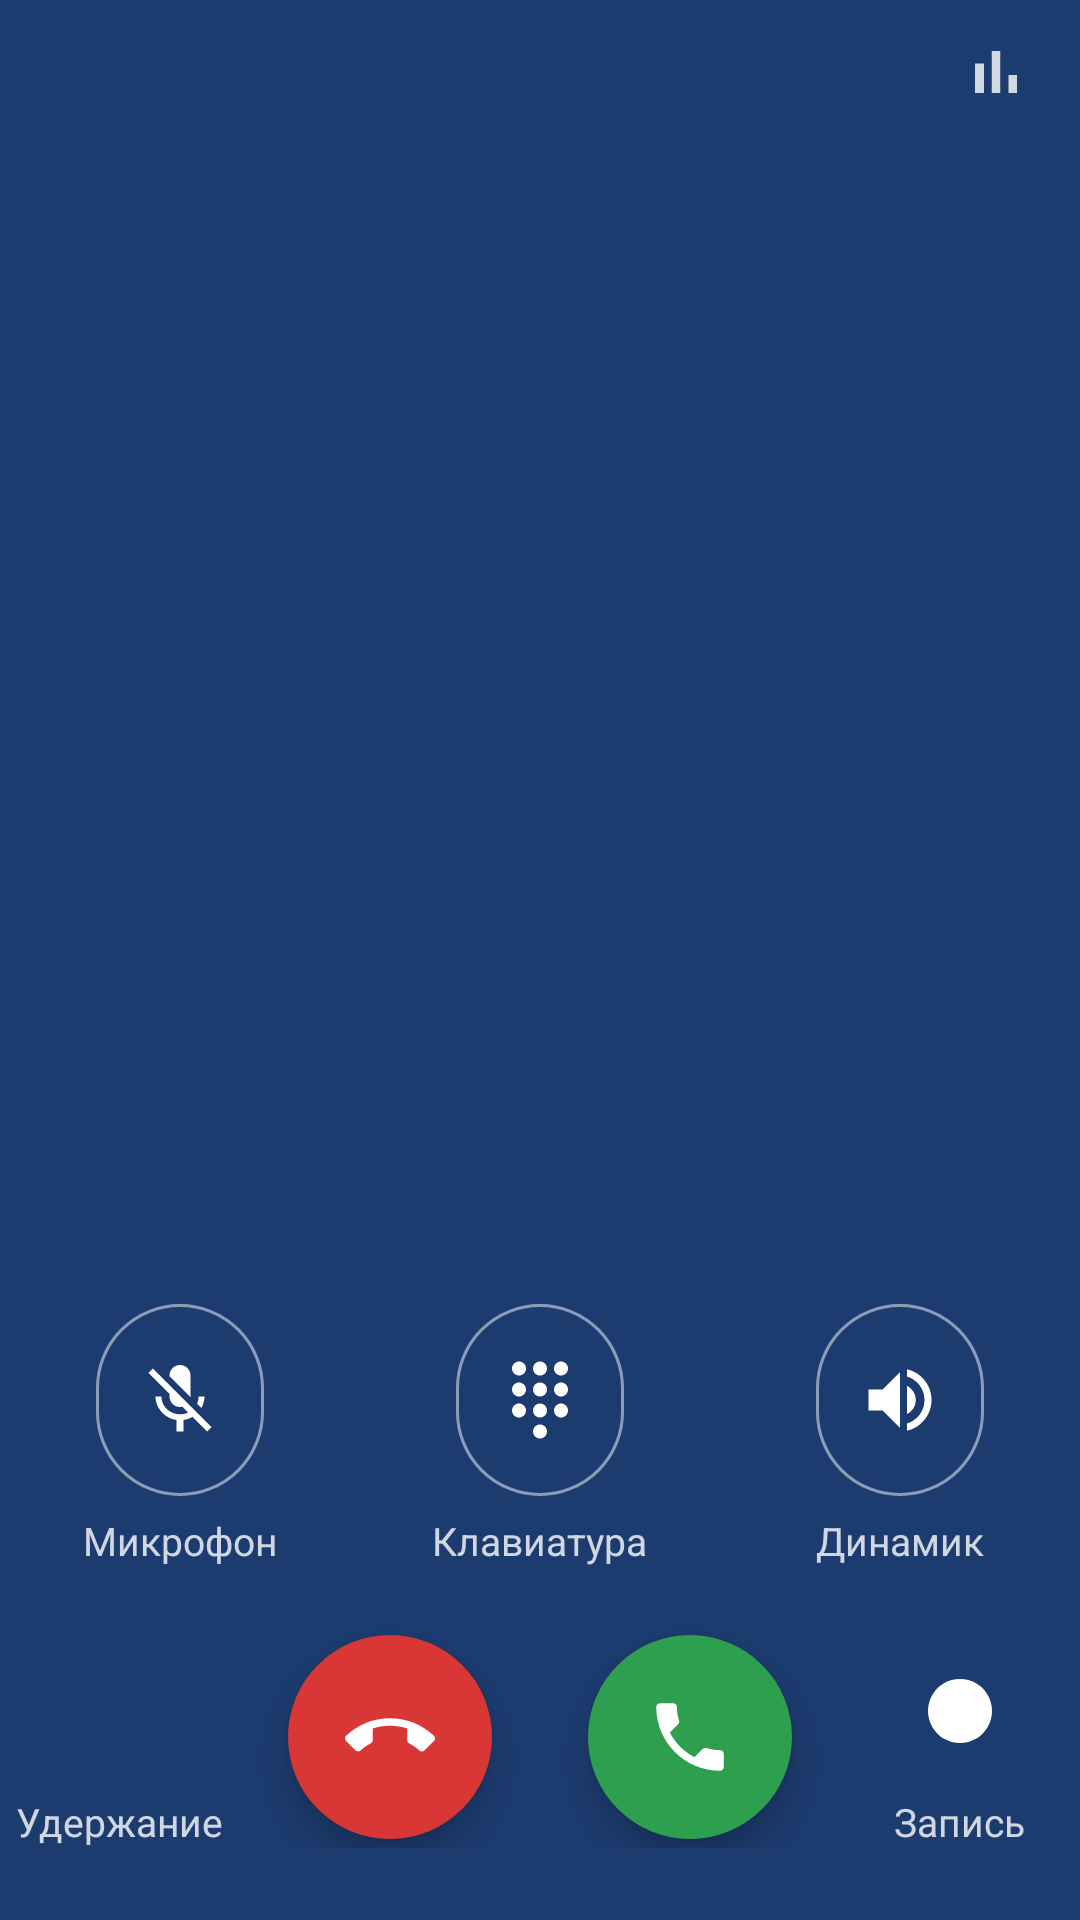

Layout XML and referenced resources for this Android screen:
<!-- AndroidManifest.xml: application theme Theme.IaxPhone -->
<!-- res/layout/call_panel.xml -->
<?xml version="1.0" encoding="utf-8"?>
<LinearLayout xmlns:android="http://schemas.android.com/apk/res/android"
    xmlns:app="http://schemas.android.com/apk/res-auto"
    android:layout_width="match_parent"
    android:layout_height="match_parent"
    android:background="@color/call_bg"
    android:clickable="true"
    android:focusable="true"
    android:orientation="vertical">

    
    <FrameLayout
        android:layout_width="match_parent"
        android:layout_height="48dp">

        <ImageButton
            android:id="@+id/volume"
            android:layout_width="48dp"
            android:layout_height="48dp"
            android:layout_gravity="start"
            android:layout_marginStart="4dp"
            android:background="?attr/selectableItemBackgroundBorderless"
            android:contentDescription="@string/volume"
            android:src="@drawable/ic_tune"
            app:tint="#CCFFFFFF" />

        <TextView
            android:id="@+id/recIndicator"
            android:layout_width="wrap_content"
            android:layout_height="wrap_content"
            android:layout_gravity="center"
            android:drawablePadding="6dp"
            android:gravity="center_vertical"
            android:textColor="@android:color/white"
            android:textSize="14sp"
            android:visibility="gone"
            app:drawableStartCompat="@drawable/ic_record"
            app:drawableTint="@color/red" />

        <ImageButton
            android:id="@+id/stats"
            android:layout_width="48dp"
            android:layout_height="48dp"
            android:layout_gravity="end"
            android:layout_marginEnd="4dp"
            android:background="?attr/selectableItemBackgroundBorderless"
            android:contentDescription="@string/stats"
            android:src="@drawable/ic_stats"
            app:tint="#CCFFFFFF" />
    </FrameLayout>

    <TextView
        android:id="@+id/callName"
        android:layout_width="match_parent"
        android:layout_height="wrap_content"
        android:ellipsize="end"
        android:gravity="center"
        android:maxLines="2"
        android:paddingStart="24dp"
        android:paddingEnd="24dp"
        android:textColor="@android:color/white"
        android:textSize="30sp" />

    <TextView
        android:id="@+id/callNumber"
        android:layout_width="match_parent"
        android:layout_height="wrap_content"
        android:layout_marginTop="4dp"
        android:gravity="center"
        android:textColor="#B3FFFFFF"
        android:textSize="16sp" />

    <TextView
        android:id="@+id/callStatus"
        android:layout_width="match_parent"
        android:layout_height="wrap_content"
        android:layout_marginTop="12dp"
        android:gravity="center"
        android:textColor="@android:color/white"
        android:textSize="17sp" />

    <TextView
        android:id="@+id/dtmfSent"
        android:layout_width="match_parent"
        android:layout_height="wrap_content"
        android:layout_marginTop="4dp"
        android:gravity="center"
        android:letterSpacing="0.1"
        android:minHeight="28dp"
        android:textColor="@android:color/white"
        android:textSize="22sp" />

    
    <FrameLayout
        android:id="@+id/keypadArea"
        android:layout_width="match_parent"
        android:layout_height="0dp"
        android:layout_weight="1">

        <include
            android:id="@+id/callKeypad"
            layout="@layout/keypad"
            android:layout_width="360dp"
            android:layout_height="wrap_content"
            android:layout_gravity="bottom|center_horizontal"
            android:visibility="gone" />
    </FrameLayout>

    
    <LinearLayout
        android:id="@+id/inCallControls"
        android:layout_width="match_parent"
        android:layout_height="wrap_content"
        android:layout_marginTop="8dp"
        android:layout_marginBottom="20dp"
        android:orientation="horizontal">

        <LinearLayout style="@style/CallControlCell">
            <com.google.android.material.button.MaterialButton
                android:id="@+id/mute"
                style="@style/CallControl"
                android:checkable="true"
                android:contentDescription="@string/mute"
                app:icon="@drawable/ic_mic_off" />
            <TextView style="@style/CallControlLabel" android:text="@string/mute" />
        </LinearLayout>

        <LinearLayout style="@style/CallControlCell">
            <com.google.android.material.button.MaterialButton
                android:id="@+id/keypadToggle"
                style="@style/CallControl"
                android:checkable="true"
                android:contentDescription="@string/keypad"
                app:icon="@drawable/ic_dialpad" />
            <TextView style="@style/CallControlLabel" android:text="@string/keypad" />
        </LinearLayout>

        <LinearLayout style="@style/CallControlCell">
            <com.google.android.material.button.MaterialButton
                android:id="@+id/speaker"
                style="@style/CallControl"
                android:checkable="true"
                android:contentDescription="@string/speaker"
                app:icon="@drawable/ic_speaker" />
            <TextView style="@style/CallControlLabel" android:text="@string/speaker" />
        </LinearLayout>
    </LinearLayout>

    
    <LinearLayout
        android:layout_width="match_parent"
        android:layout_height="wrap_content"
        android:layout_marginBottom="24dp"
        android:gravity="center_vertical"
        android:minHeight="72dp"
        android:orientation="horizontal">

        <LinearLayout
            android:id="@+id/holdCell"
            style="@style/CallControlCell">
            <com.google.android.material.button.MaterialButton
                android:id="@+id/hold"
                style="@style/CallActionPlain"
                android:contentDescription="@string/hold"
                app:icon="@drawable/ic_pause"
                app:iconTint="@color/call_hold_fg" />
            <TextView
                android:id="@+id/holdLabel"
                style="@style/CallControlLabel"
                android:layout_marginTop="0dp"
                android:text="@string/hold" />
        </LinearLayout>

        <com.google.android.material.floatingactionbutton.FloatingActionButton
            android:id="@+id/hangup"
            android:layout_width="wrap_content"
            android:layout_height="wrap_content"
            android:layout_marginStart="16dp"
            android:layout_marginEnd="16dp"
            android:contentDescription="@string/hangup"
            android:src="@drawable/ic_call_end"
            app:backgroundTint="@color/red"
            app:fabCustomSize="68dp"
            app:maxImageSize="30dp"
            app:shapeAppearanceOverlay="@style/ShapeAppearance.Material3.Corner.Full"
            app:tint="@android:color/white" />

        <com.google.android.material.floatingactionbutton.FloatingActionButton
            android:id="@+id/answer"
            android:layout_width="wrap_content"
            android:layout_height="wrap_content"
            android:layout_marginStart="16dp"
            android:layout_marginEnd="16dp"
            android:contentDescription="@string/answer"
            android:src="@drawable/ic_call"
            app:backgroundTint="@color/green"
            app:fabCustomSize="68dp"
            app:maxImageSize="30dp"
            app:shapeAppearanceOverlay="@style/ShapeAppearance.Material3.Corner.Full"
            app:tint="@android:color/white" />

        <LinearLayout
            android:id="@+id/recordCell"
            style="@style/CallControlCell">
            <com.google.android.material.button.MaterialButton
                android:id="@+id/record"
                style="@style/CallActionPlain"
                android:contentDescription="@string/record"
                app:icon="@drawable/ic_record"
                app:iconTint="@color/call_record_fg" />
            <TextView
                android:id="@+id/recordLabel"
                style="@style/CallControlLabel"
                android:layout_marginTop="0dp"
                android:text="@string/record" />
        </LinearLayout>
    </LinearLayout>
</LinearLayout>
<!-- res/layout/keypad.xml (included above) -->
<?xml version="1.0" encoding="utf-8"?>
<GridLayout xmlns:android="http://schemas.android.com/apk/res/android"
    android:layout_width="match_parent"
    android:layout_height="wrap_content"
    android:columnCount="3"
    android:paddingStart="32dp"
    android:paddingEnd="32dp"
    android:useDefaultMargins="false">

    <com.google.android.material.button.MaterialButton android:id="@+id/k1" style="@style/DialKey" android:text="1" />
    <com.google.android.material.button.MaterialButton android:id="@+id/k2" style="@style/DialKey" android:text="2" />
    <com.google.android.material.button.MaterialButton android:id="@+id/k3" style="@style/DialKey" android:text="3" />
    <com.google.android.material.button.MaterialButton android:id="@+id/k4" style="@style/DialKey" android:text="4" />
    <com.google.android.material.button.MaterialButton android:id="@+id/k5" style="@style/DialKey" android:text="5" />
    <com.google.android.material.button.MaterialButton android:id="@+id/k6" style="@style/DialKey" android:text="6" />
    <com.google.android.material.button.MaterialButton android:id="@+id/k7" style="@style/DialKey" android:text="7" />
    <com.google.android.material.button.MaterialButton android:id="@+id/k8" style="@style/DialKey" android:text="8" />
    <com.google.android.material.button.MaterialButton android:id="@+id/k9" style="@style/DialKey" android:text="9" />
    <com.google.android.material.button.MaterialButton android:id="@+id/kStar" style="@style/DialKey" android:text="*" />
    <com.google.android.material.button.MaterialButton android:id="@+id/k0" style="@style/DialKey" android:text="0" />
    <com.google.android.material.button.MaterialButton android:id="@+id/kHash" style="@style/DialKey" android:text="#" />
</GridLayout>
<!-- resources referenced by this layout -->
<resources>
  <color name="call_bg">#1C3B6E</color>
  <color name="green">#2E9E4F</color>
  <color name="red">#D93636</color>
  <!-- drawable ic_call (drawable) -->
  <vector xmlns:android="http://schemas.android.com/apk/res/android"
      android:width="24dp" android:height="24dp" android:viewportWidth="24" android:viewportHeight="24"
      android:tint="?attr/colorControlNormal">
      <path android:fillColor="@android:color/white"
          android:pathData="M6.62,10.79c1.44,2.83 3.76,5.14 6.59,6.59l2.2,-2.2c0.27,-0.27 0.67,-0.36 1.02,-0.24 1.12,0.37 2.33,0.57 3.57,0.57 0.55,0 1,0.45 1,1V20c0,0.55 -0.45,1 -1,1 -9.39,0 -17,-7.61 -17,-17 0,-0.55 0.45,-1 1,-1h3.5c0.55,0 1,0.45 1,1 0,1.25 0.2,2.45 0.57,3.57 0.11,0.35 0.03,0.74 -0.25,1.02l-2.2,2.2z" />
  </vector>
  <!-- drawable ic_record (drawable) -->
  <vector xmlns:android="http://schemas.android.com/apk/res/android"
      android:width="24dp" android:height="24dp" android:viewportWidth="24" android:viewportHeight="24"
      android:tint="?attr/colorControlNormal">
      <path android:fillColor="@android:color/white"
          android:pathData="M12,4a8,8 0 1,0 0.001,0z" />
  </vector>
  <!-- drawable ic_speaker (drawable) -->
  <vector xmlns:android="http://schemas.android.com/apk/res/android"
      android:width="24dp" android:height="24dp" android:viewportWidth="24" android:viewportHeight="24"
      android:tint="?attr/colorControlNormal">
      <path android:fillColor="@android:color/white"
          android:pathData="M3,9v6h4l5,5V4L7,9H3zM16.5,12c0,-1.77 -1.02,-3.29 -2.5,-4.03v8.05c1.48,-0.73 2.5,-2.25 2.5,-4.02zM14,3.23v2.06c2.89,0.86 5,3.54 5,6.71s-2.11,5.85 -5,6.71v2.06c4.01,-0.91 7,-4.49 7,-8.77s-2.99,-7.86 -7,-8.77z" />
  </vector>
  <!-- drawable ic_stats (drawable) -->
  <vector xmlns:android="http://schemas.android.com/apk/res/android"
      android:width="24dp" android:height="24dp" android:viewportWidth="24" android:viewportHeight="24"
      android:tint="?attr/colorControlNormal">
      <path android:fillColor="@android:color/white"
          android:pathData="M5,9.2h3V19H5zM10.6,5h2.8v14h-2.8zM16.2,13H19v6h-2.8z" />
  </vector>
  <string name="answer">Ответить</string>
  <string name="hangup">Завершить</string>
  <string name="hold">Удержание</string>
  <string name="keypad">Клавиатура</string>
  <string name="mute">Микрофон</string>
  <string name="record">Запись</string>
  <string name="speaker">Динамик</string>
  <string name="stats">Статистика</string>
  <string name="volume">Громкость</string>
  <style name="CallControlCell">
          <item name="android:layout_width">0dp</item>
          <item name="android:layout_height">wrap_content</item>
          <item name="android:layout_weight">1</item>
          <item name="android:gravity">center_horizontal</item>
          <item name="android:orientation">vertical</item>
      </style>
  <style name="CallControlLabel">
          <item name="android:layout_width">wrap_content</item>
          <item name="android:layout_height">wrap_content</item>
          <item name="android:layout_marginTop">6dp</item>
          <item name="android:textColor">#CCFFFFFF</item>
          <item name="android:textSize">13sp</item>
      </style>
  <style name="Theme.IaxPhone" parent="Theme.Material3.DayNight.NoActionBar">
          <item name="colorPrimary">@color/top_bar_primary</item>
          <item name="colorOnPrimary">@color/on_primary</item>
          <item name="colorSecondaryContainer">@color/key_bg</item>
          <item name="android:windowBackground">@color/page_bg</item>
      </style>
  <color name="key_text">#1B1F27</color>
  <color name="key_bg">#FFFFFF</color>
  <color name="divider">#E2E6EE</color>
  <color name="top_bar_primary">#2B5BA8</color>
  <color name="on_primary">#FFFFFF</color>
  <color name="page_bg">#F2F5FB</color>
</resources>
